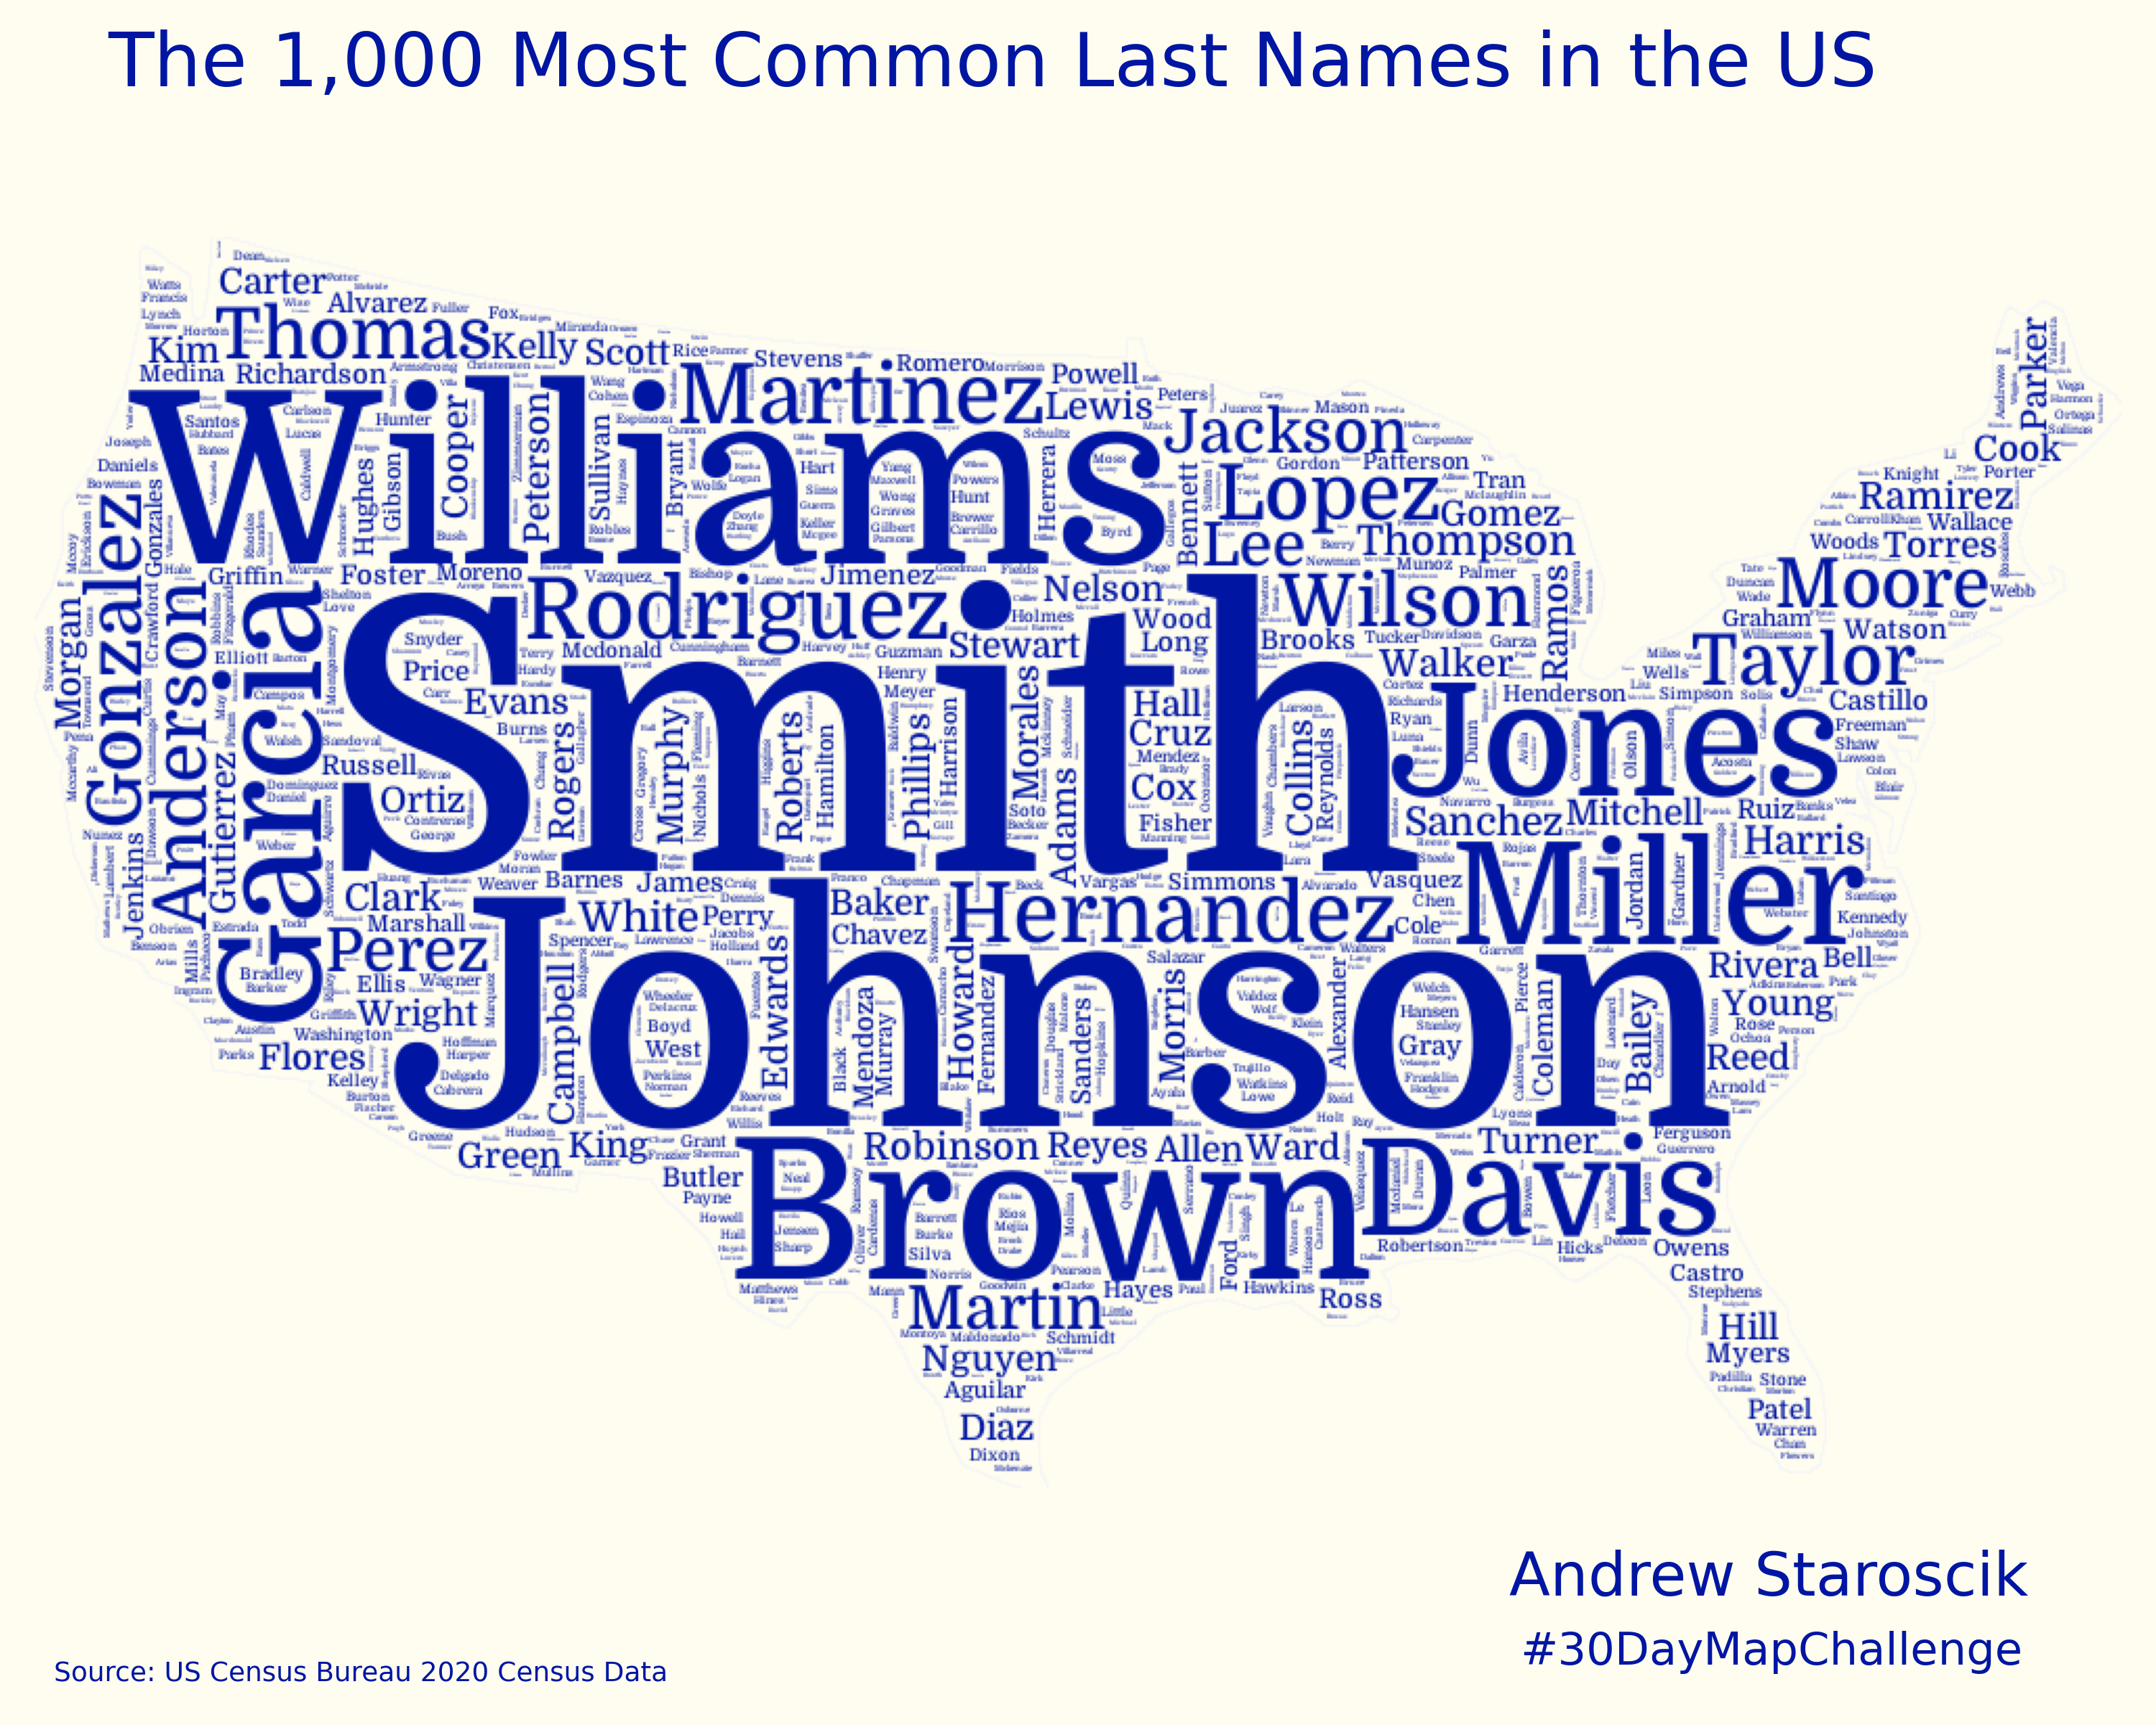

Generate this figure with Python:
import pandas as pd
import geopandas as gp
from wordcloud import WordCloud
import matplotlib.pyplot as plt

import rasterio
from rasterio.features import geometry_mask

# custom font
fontPath = './data/fonts//Domine-Medium.ttf'

# get the names
names = pd.read_csv('./data/Top1000.csv', skiprows=[0,1, 1003, 1004, 1005, 1006])
names['name'] = names['SURNAME'].apply(lambda x: x.title()) # switch from all caps
names.rename(columns={'FREQUENCY (COUNT)':'count'}, inplace=True)
names['count'] = names['count'].str.replace(',', '').astype(int)

# get the us shape
world = gp.read_file('./data/ne_110m_admin_0_countries/ne_110m_admin_0_countries.shp')
us = world[world['ADMIN'] == 'United States of America']
us = us.to_crs(epsg=5070)
targetShape = us.iloc[0].geometry.geoms[0] # get just the lower 48 as a polygon

# the lookup for the word could
nameFreq = dict(zip(names['name'], names['count']))


minx, miny, maxx, maxy = targetShape.bounds
w = 1000
h = 600 # this asymmetry is done to force a look that matches a standard us projection 

# https://rasterio.readthedocs.io/en/latest/api/rasterio.transform.html#rasterio.transform.from_bounds
# takes the polygon and returns a raster of width by height pixels wide. 
transform = rasterio.transform.from_bounds(minx, miny, maxx, maxy, w, h)

# Create the mask
mask = geometry_mask([targetShape], out_shape=(h, w), transform=transform, invert=True)
mask = 255-mask # needed or else cloud is added around the mask

# make the word cloud object
wrdCld = WordCloud(
    font_path=fontPath,
    mask=mask,
    background_color='#FFFDF0',
    contour_width=1,
    min_font_size=1,
    max_words=1000,
    contour_color='#f6f6f6',
    color_func=lambda *args, **kwargs: ('#0016A3'),
    # colormap='Reds',
).generate_from_frequencies(nameFreq)

# create and save the figure
fig, ax = plt.subplots(figsize=(10, 8))

ax.imshow(wrdCld)
ax.set_title('')
ax.set_axis_off()
plt.tight_layout()


fig.text(0.05, 0.95, 'The 1,000 Most Common Last Names in the US', color='#0016A3', fontsize=25)
fig.text(0.025, 0.025, 'Source: US Census Bureau 2020 Census Data', fontsize=9, color='#0016A3')
fig.text(0.7, 0.075, 'Andrew Staroscik', fontsize=20, color='#0016A3')
fig.text(0.705, 0.035, '#30DayMapChallenge', fontsize=15, color='#0016A3')



fig.patch.set_facecolor('#FFFDF0')
fig.savefig('./day19_typography/usLastNameWordCloud.png', dpi=300)


